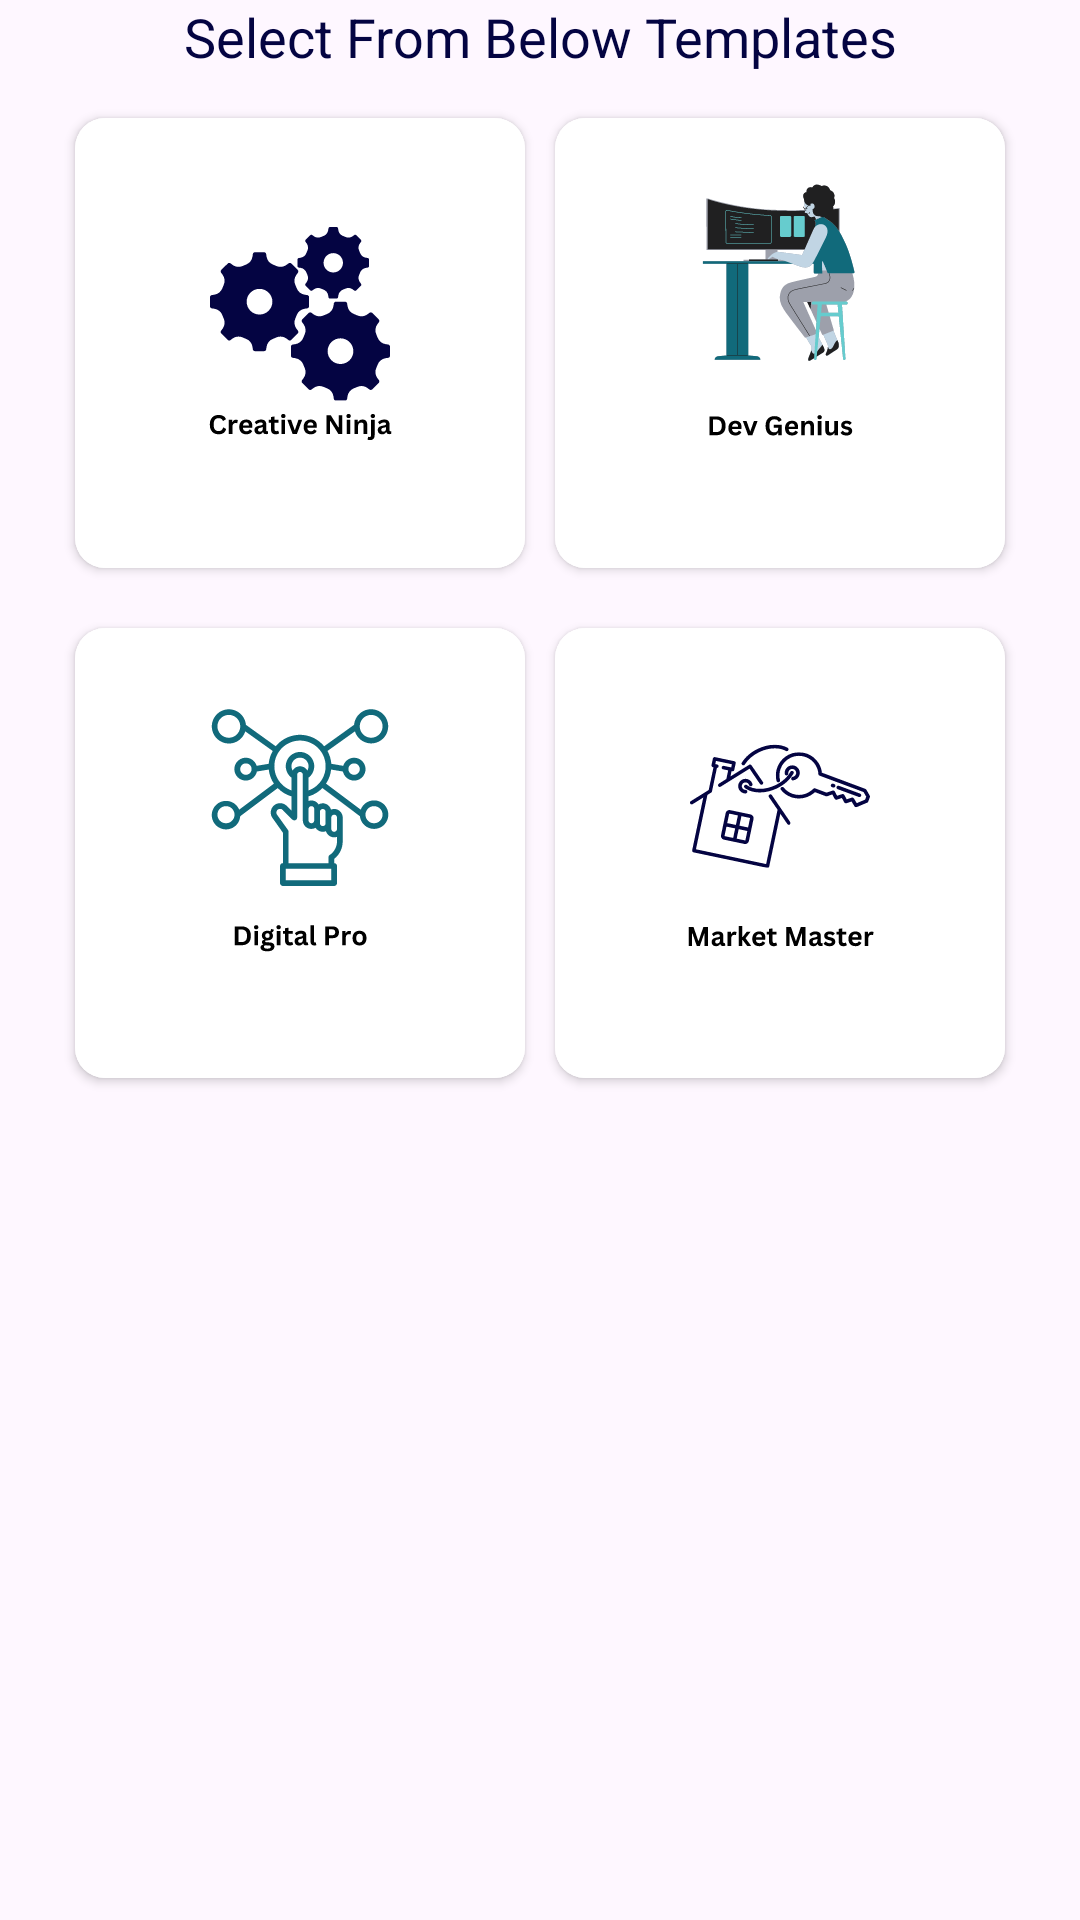

Produce the Android XML layout that renders to this screen, including the resource entries it uses.
<!-- AndroidManifest.xml: application theme Theme.BioCraft -->
<!-- res/layout/fragment_resume.xml -->
<?xml version="1.0" encoding="utf-8"?>
<LinearLayout xmlns:android="http://schemas.android.com/apk/res/android"
    xmlns:tools="http://schemas.android.com/tools"
    android:layout_width="match_parent"
    xmlns:app="http://schemas.android.com/apk/res-auto"
    android:orientation="vertical"
    android:layout_height="match_parent"
    tools:context=".ResumeFragment">
    <TextView
        android:layout_width="match_parent"
        android:textSize="18sp"
        android:gravity="center"
        android:textColor="?attr/colorPrimary"
        android:text="Select From Below Templates"
        android:layout_height="wrap_content"/>
    <LinearLayout
        android:layout_marginTop="10dp"
        android:layout_width="match_parent"
        android:gravity="center"
        android:layout_height="wrap_content">
        <androidx.cardview.widget.CardView
            android:id="@+id/btn_creativeninja"
            android:layout_width="wrap_content"
            android:elevation="5dp"
            app:cardCornerRadius="10dp"
            android:layout_margin="5dp"
            android:layout_height="wrap_content">
            <ImageView
                android:src="@drawable/ic_creativeninja"
                android:layout_width="150dp"
                android:layout_height="150dp"/>
        </androidx.cardview.widget.CardView>
        <androidx.cardview.widget.CardView
            android:layout_width="wrap_content"
            android:elevation="5dp"
            app:cardCornerRadius="10dp"
            android:id="@+id/btn_devgenius"
            android:layout_margin="5dp"
            android:layout_height="wrap_content">
            <ImageView
                android:src="@drawable/ic_devgenius"
                android:layout_width="150dp"
                android:layout_height="150dp"/>
        </androidx.cardview.widget.CardView>
    </LinearLayout>
    <LinearLayout
        android:layout_marginTop="10dp"
        android:layout_width="match_parent"
        android:gravity="center"
        android:layout_height="wrap_content">
        <androidx.cardview.widget.CardView
            android:id="@+id/btn_digitalpro"
            android:layout_width="wrap_content"
            android:elevation="5dp"
            app:cardCornerRadius="10dp"
            android:layout_margin="5dp"
            android:layout_height="wrap_content">
            <ImageView
                android:src="@drawable/ic_digitalpro"
                android:layout_width="150dp"
                android:layout_height="150dp"/>
        </androidx.cardview.widget.CardView>
        <androidx.cardview.widget.CardView
            android:layout_width="wrap_content"
            android:elevation="5dp"
            app:cardCornerRadius="10dp"
            android:id="@+id/btn_marketmaster"
            android:layout_margin="5dp"
            android:layout_height="wrap_content">
            <ImageView
                android:src="@drawable/ic_marketmaster"
                android:layout_width="150dp"
                android:layout_height="150dp"/>
        </androidx.cardview.widget.CardView>
    </LinearLayout>
</LinearLayout>
<!-- resources referenced by this layout -->
<resources>
  <!-- drawable ic_creativeninja: vector/xml drawable (drawable, 16910 chars, omitted) -->
  <!-- drawable ic_devgenius: vector/xml drawable (drawable, 24941 chars, omitted) -->
  <!-- drawable ic_digitalpro: vector/xml drawable (drawable, 40262 chars, omitted) -->
  <!-- drawable ic_marketmaster: vector/xml drawable (drawable, 21432 chars, omitted) -->
  <style name="Theme.BioCraft" parent="Base.Theme.BioCraft" />
  <style name="Base.Theme.BioCraft" parent="Theme.Material3.DayNight.NoActionBar">
          
           <item name="colorPrimary">@color/darkblue</item>
      </style>
  <color name="darkblue">#040442</color>
</resources>
